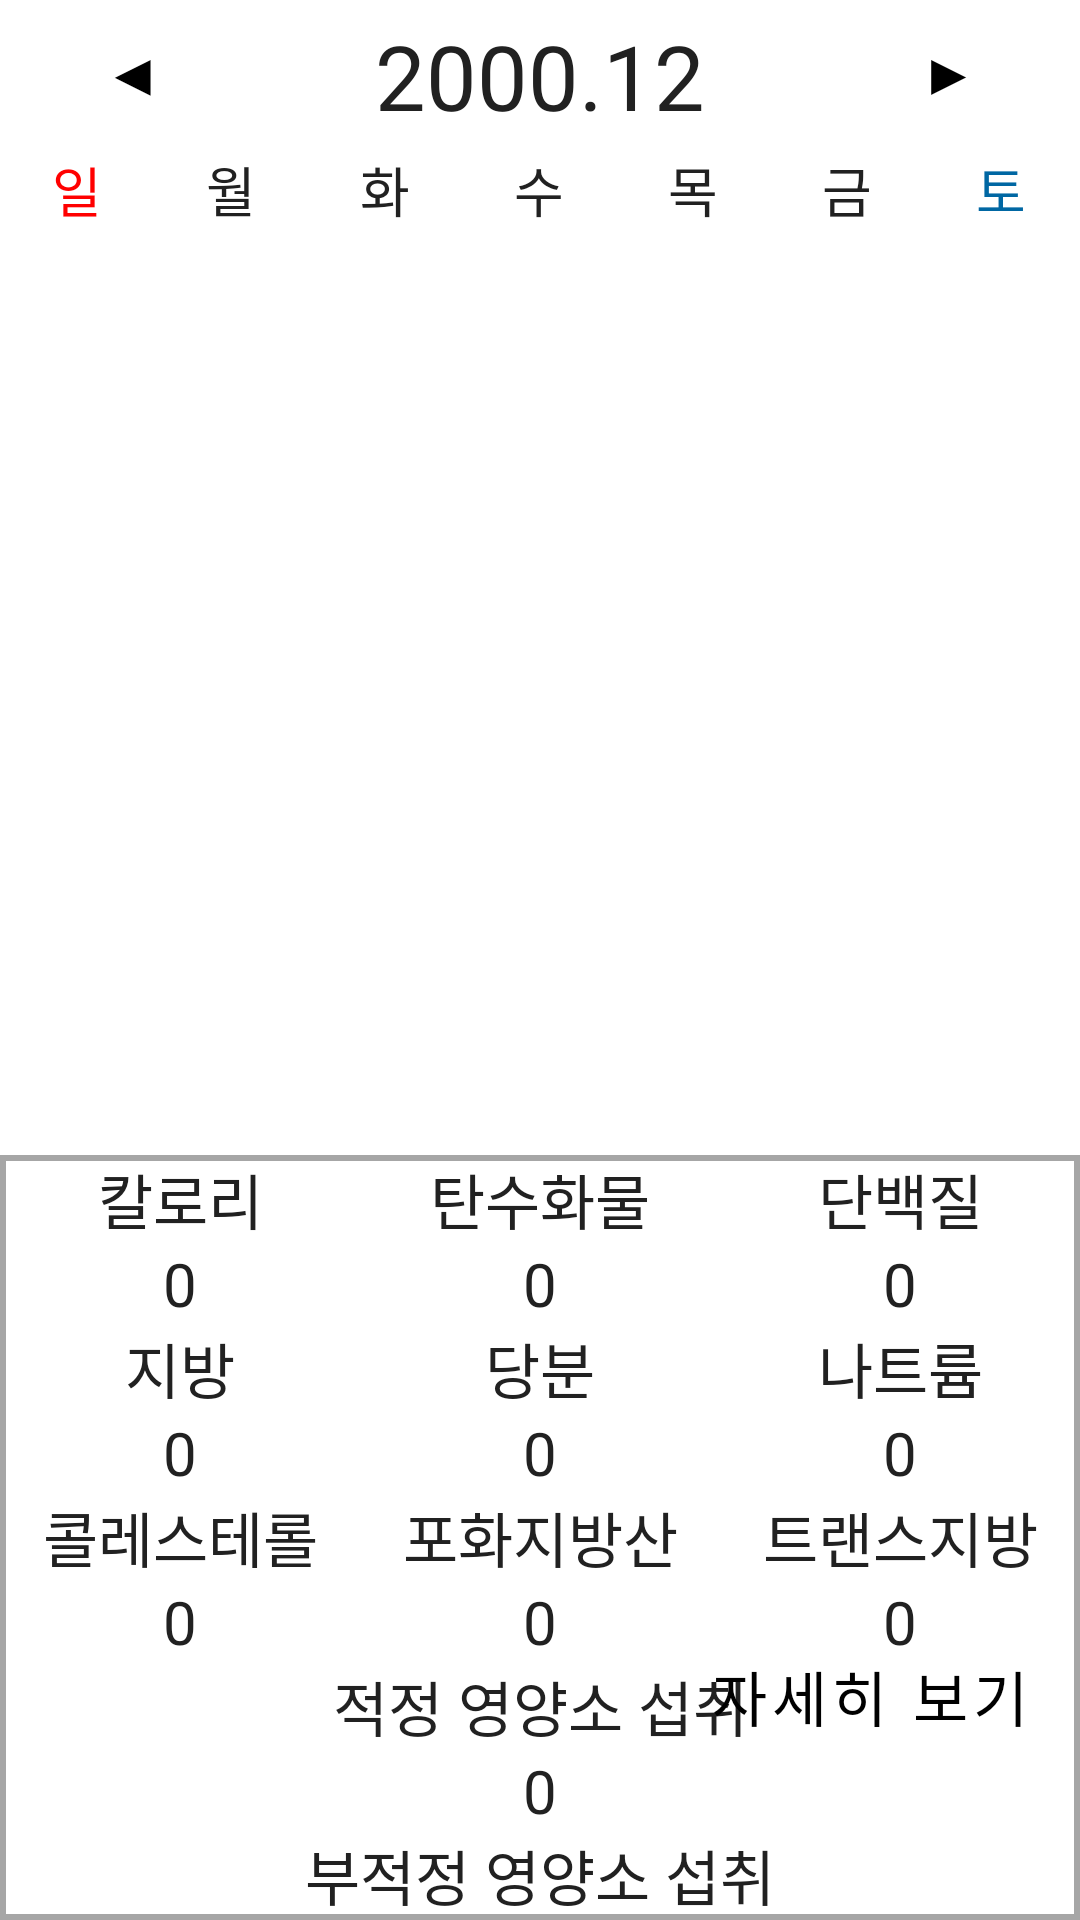

Android layout source for this screen:
<!-- AndroidManifest.xml: application theme Theme.My_First_Project -->
<!-- res/layout/fragment_my_menu.xml -->
<FrameLayout xmlns:android="http://schemas.android.com/apk/res/android"
    xmlns:tools="http://schemas.android.com/tools"
    android:layout_width="match_parent"
    android:layout_height="match_parent"
    tools:context="Fragment.MyMenuFragment">

    <TableLayout
        android:layout_width="match_parent"
        android:layout_height="wrap_content"
        android:layout_marginTop="385dp"
        android:stretchColumns="*"
        android:background="@drawable/tablelayout_style">

        <TableRow
            android:layout_width="match_parent"
            android:layout_height="match_parent">

            <TextView
                android:layout_width="match_parent"
                android:layout_height="match_parent"
                android:gravity="center"
                android:text="칼로리"
                android:textSize="20sp"></TextView>

            <TextView
                android:layout_width="match_parent"
                android:layout_height="match_parent"
                android:gravity="center"
                android:text="탄수화물"
                android:textSize="20sp"></TextView>

            <TextView
                android:layout_width="match_parent"
                android:layout_height="match_parent"
                android:gravity="center"
                android:text="단백질"
                android:textSize="20sp"></TextView>
        </TableRow>

        <TableRow
            android:layout_width="match_parent"
            android:layout_height="wrap_content">

            <TextView
                android:id="@+id/month_My_Kcal_Val"
                android:layout_width="match_parent"
                android:layout_height="match_parent"
                android:gravity="center"
                android:text="0"
                android:textSize="20sp"></TextView>

            <TextView
                android:id="@+id/month_My_Carbs_Val"
                android:layout_width="match_parent"
                android:layout_height="match_parent"
                android:gravity="center"
                android:text="0"
                android:textSize="20sp"></TextView>

            <TextView
                android:id="@+id/month_My_Protein_Val"
                android:layout_width="match_parent"
                android:layout_height="match_parent"
                android:gravity="center"
                android:text="0"
                android:textSize="20sp"></TextView>
        </TableRow>

        <TableRow
            android:layout_width="match_parent"
            android:layout_height="match_parent">

            <TextView
                android:layout_width="match_parent"
                android:layout_height="match_parent"
                android:gravity="center"
                android:text="지방"
                android:textSize="20sp"></TextView>

            <TextView
                android:layout_width="match_parent"
                android:layout_height="match_parent"
                android:gravity="center"
                android:text="당분"
                android:textSize="20sp"></TextView>

            <TextView
                android:layout_width="match_parent"
                android:layout_height="match_parent"
                android:gravity="center"
                android:text="나트륨"
                android:textSize="20sp"></TextView>
        </TableRow>

        <TableRow
            android:layout_width="match_parent"
            android:layout_height="match_parent">

            <TextView
                android:id="@+id/month_My_Fat_Val"
                android:layout_width="match_parent"
                android:layout_height="match_parent"
                android:gravity="center"
                android:text="0"
                android:textSize="20sp"></TextView>

            <TextView
                android:id="@+id/month_My_Sugars_Val"
                android:layout_width="match_parent"
                android:layout_height="match_parent"
                android:gravity="center"
                android:text="0"
                android:textSize="20sp"></TextView>

            <TextView
                android:id="@+id/month_My_Sodium_Val"
                android:layout_width="match_parent"
                android:layout_height="match_parent"
                android:gravity="center"
                android:text="0"
                android:textSize="20sp"></TextView>
        </TableRow>

        <TableRow
            android:layout_width="match_parent"
            android:layout_height="wrap_content">

            <TextView
                android:layout_width="match_parent"
                android:layout_height="match_parent"
                android:gravity="center"
                android:text="콜레스테롤"
                android:textSize="20sp"></TextView>

            <TextView
                android:layout_width="match_parent"
                android:layout_height="match_parent"
                android:gravity="center"
                android:text="포화지방산"
                android:textSize="20sp"></TextView>

            <TextView
                android:layout_width="match_parent"
                android:layout_height="match_parent"
                android:gravity="center"
                android:text="트랜스지방"
                android:textSize="20sp"></TextView>
        </TableRow>

        <TableRow
            android:layout_width="match_parent"
            android:layout_height="wrap_content">

            <TextView
                android:id="@+id/month_My_CH_Val"
                android:layout_width="match_parent"
                android:layout_height="match_parent"
                android:gravity="center"
                android:text="0"
                android:textSize="20sp"></TextView>

            <TextView
                android:id="@+id/month_My_Sat_Fat_Val"
                android:layout_width="match_parent"
                android:layout_height="match_parent"
                android:gravity="center"
                android:text="0"
                android:textSize="20sp"></TextView>

            <TextView
                android:id="@+id/month_My_Trans_Fat_Val"
                android:layout_width="match_parent"
                android:layout_height="match_parent"
                android:gravity="center"
                android:text="0"
                android:textSize="20sp"></TextView>
        </TableRow>

        <TableRow
            android:layout_width="match_parent"
            android:layout_height="wrap_content">

            <TextView
                android:layout_width="match_parent"
                android:layout_height="match_parent"
                android:layout_span="3"
                android:gravity="center"
                android:text="적정 영양소 섭취"
                android:textSize="20sp"></TextView>
        </TableRow>

        <TableRow
            android:layout_width="match_parent"
            android:layout_height="wrap_content">

            <TextView
                android:id="@+id/goodDay"
                android:layout_width="match_parent"
                android:layout_height="match_parent"
                android:layout_span="3"
                android:gravity="center"
                android:text="0"
                android:textSize="20sp"></TextView>
        </TableRow>

        <TableRow
            android:layout_width="match_parent"
            android:layout_height="wrap_content">

            <TextView
                android:layout_width="match_parent"
                android:layout_height="match_parent"
                android:layout_span="3"
                android:gravity="center"
                android:text="부적정 영양소 섭취"
                android:textSize="20sp"></TextView>
        </TableRow>

        <TableRow
            android:layout_width="match_parent"
            android:layout_height="wrap_content">

            <TextView
                android:id="@+id/badDay"
                android:layout_width="match_parent"
                android:layout_height="match_parent"
                android:layout_span="3"
                android:gravity="center"
                android:text="0"
                android:textSize="20sp"></TextView>
        </TableRow>

    </TableLayout>


    <TableLayout
        android:id="@+id/calendar_View"
        android:layout_width="match_parent"
        android:layout_height="331dp"
        android:layout_marginTop="50dp"
        android:stretchColumns="*">

        <TableRow
            android:layout_width="match_parent"
            android:layout_height="match_parent">

            <TextView
                android:layout_width="match_parent"
                android:layout_height="wrap_content"
                android:gravity="center"
                android:text="일"
                android:textColor="#ff0000"
                android:textSize="18sp"></TextView>

            <TextView
                android:layout_width="match_parent"
                android:layout_height="wrap_content"
                android:gravity="center"
                android:text="월"
                android:textSize="18sp"></TextView>

            <TextView
                android:layout_width="match_parent"
                android:layout_height="wrap_content"
                android:gravity="center"
                android:text="화"
                android:textSize="18sp"></TextView>

            <TextView
                android:layout_width="match_parent"
                android:layout_height="wrap_content"
                android:gravity="center"
                android:text="수"
                android:textSize="18sp"></TextView>

            <TextView
                android:layout_width="match_parent"
                android:layout_height="wrap_content"
                android:gravity="center"
                android:text="목"
                android:textSize="18sp"></TextView>

            <TextView
                android:layout_width="match_parent"
                android:layout_height="wrap_content"
                android:gravity="center"
                android:text="금"
                android:textSize="18sp"></TextView>

            <TextView
                android:layout_width="match_parent"
                android:layout_height="wrap_content"
                android:gravity="center"
                android:text="토"
                android:textColor="#0067a3"
                android:textSize="18sp"></TextView>

        </TableRow>
    </TableLayout>

    <Button
        android:id="@+id/pre_Month_btn"
        android:layout_width="wrap_content"
        android:layout_height="wrap_content"
        android:layout_gravity="top|left"
        android:text="◀"
        android:textColor="@color/black"
        android:textSize="20sp"
        android:background="#00ff0000" />

    <Button
        android:id="@+id/next_Month_btn"
        android:layout_width="wrap_content"
        android:layout_height="wrap_content"
        android:layout_gravity="top|right"
        android:text="▶"
        android:textColor="@color/black"
        android:textSize="20sp"
        android:background="#00ff0000"/>

    <TextView
        android:id="@+id/calendar_Date"
        android:layout_width="wrap_content"
        android:layout_height="wrap_content"
        android:layout_gravity="top|center"
        android:text="2000.12"
        android:textSize="30sp"
        android:layout_marginTop="5dp"/>

    <Button
        android:id="@+id/show_Detail_Nu_btn"
        android:layout_width="wrap_content"
        android:layout_height="wrap_content"
        android:text="자세히 보기"
        android:layout_gravity="bottom|right"
        android:background="#00ff0000"
        android:textColor="@color/black"
        android:textSize="20sp"
        android:layout_marginBottom="50dp"/>

</FrameLayout>
<!-- resources referenced by this layout -->
<resources>
  <!-- drawable tablelayout_style (drawable) -->
  <?xml version="1.0" encoding="utf-8"?>
  <selector xmlns:android="http://schemas.android.com/apk/res/android">
  <item
      android:bottom="2dp"
      android:left="2dp"
      android:right="2dp"
      android:top="2dp">
      <shape>
          <stroke android:width="2dp" android:color="@color/MyNuMediumGray"></stroke>
      </shape>
  </item>
  </selector>
  <style name="Theme.My_First_Project" parent="@style/Theme.MaterialComponents.NoActionBar">
          <item name="colorPrimary">@color/MyNuMediumGray</item>
          <item name="colorPrimaryDark">@color/MyNuMediumGray</item>
          <item name="android:windowBackground">@color/MyNuWhite </item>
          <item name="android:textColor">@color/MyNuBlack</item>
          <item name="android:textColorPrimary">@color/MyNuBlack</item>
          <item name="android:textColorHint">@color/MyNuMediumGray</item>
          <item name="android:navigationBarColor">@color/MyNuMediumGray</item>
          <item name="android:titleTextColor">@color/MyNuBlack</item>
      </style>
  <color name="MyNuMediumGray">#A6A6A6</color>
  <color name="MyNuWhite">#FFFFFFFF</color>
  <color name="MyNuBlack">#212121</color>
  <!-- not gathered from this repository: default colours our renderer supplied (Android Studio template values) -->
  <color name="black">#FF000000</color>
</resources>
